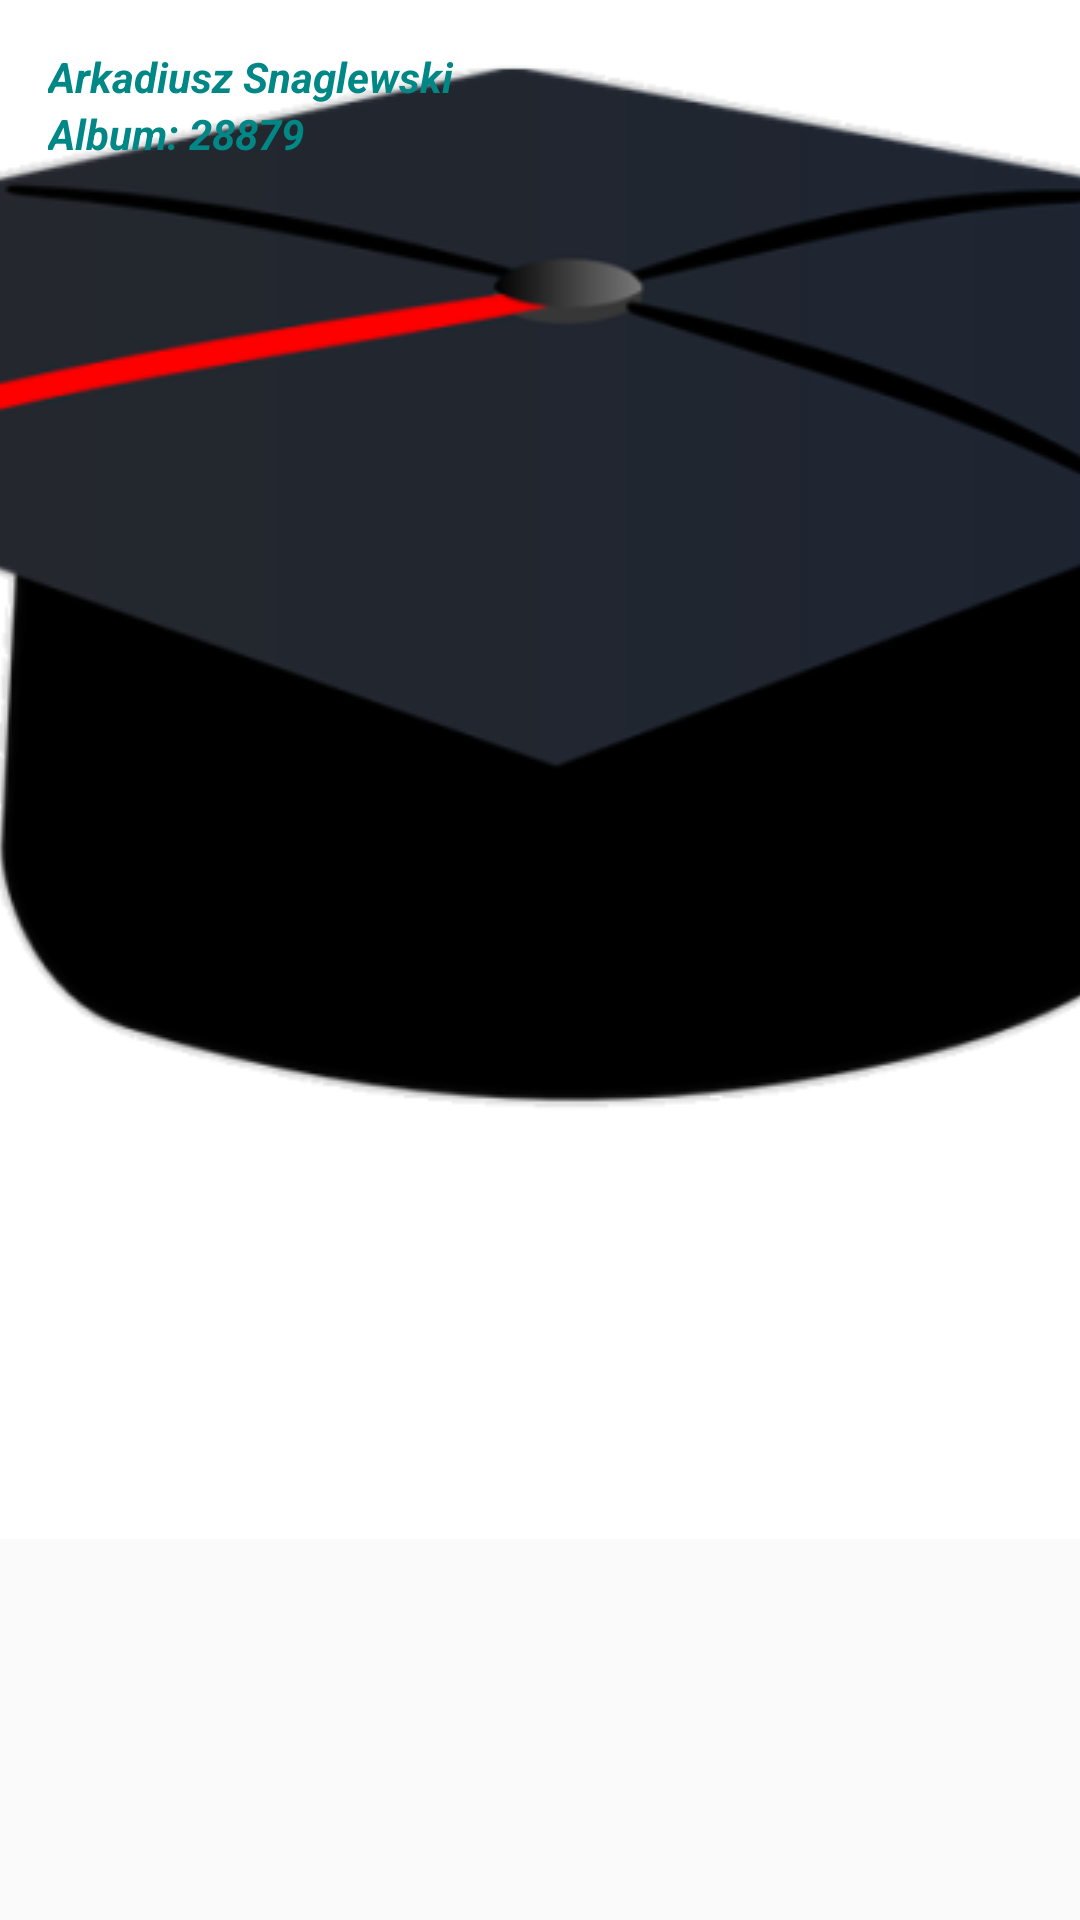

Layout XML and referenced resources for this Android screen:
<!-- AndroidManifest.xml: application theme AppTheme -->
<!-- res/layout/nav_header.xml -->
<?xml version="1.0" encoding="utf-8"?>

<FrameLayout xmlns:android="http://schemas.android.com/apk/res/android"
    android:layout_width="match_parent"
    android:layout_height="180dp"
    android:theme="@style/ThemeOverlay.AppCompat.Dark">

    <ImageView
        android:id="@+id/obrazek"
        android:layout_width="wrap_content"
        android:layout_height="wrap_content"
        android:scaleType="centerCrop"
        android:src="@drawable/infom" />
    <LinearLayout
        android:layout_width="wrap_content"
        android:layout_height="wrap_content"
        android:orientation="vertical"
        android:gravity="bottom|start"
        android:layout_margin="16dp">
        <TextView
            android:layout_width="wrap_content"
            android:layout_height="wrap_content"
            android:text="@string/app_imie"
            android:textAppearance="@style/TextAppearance.AppCompat.Body1"
            android:textColor="#FF018786"
            android:textStyle="bold|italic" />
        <TextView
            android:layout_width="wrap_content"
            android:layout_height="wrap_content"
            android:text="@string/app_album"
            android:textColor="#FF018786"
            android:textStyle="bold|italic"/>
    </LinearLayout>

</FrameLayout>
<!-- resources referenced by this layout -->
<resources>
  <!-- drawable infom: png bitmap (drawable, 55662 bytes) -->
  <string name="app_album">Album: 28879</string>
  <string name="app_imie">Arkadiusz Snaglewski</string>
  <style name="AppTheme" parent="Theme.Design.Light.NoActionBar">
          
          <item name="colorPrimary">@color/colorPrimary</item>
          <item name="colorPrimaryDark">@color/colorPrimaryDark</item>
          <item name="colorAccent">@color/colorAccent</item>
      </style>
  <color name="colorPrimary">#0045E7</color>
  <color name="colorPrimaryDark">#00458C</color>
  <color name="colorAccent">#E91E63</color>
</resources>
